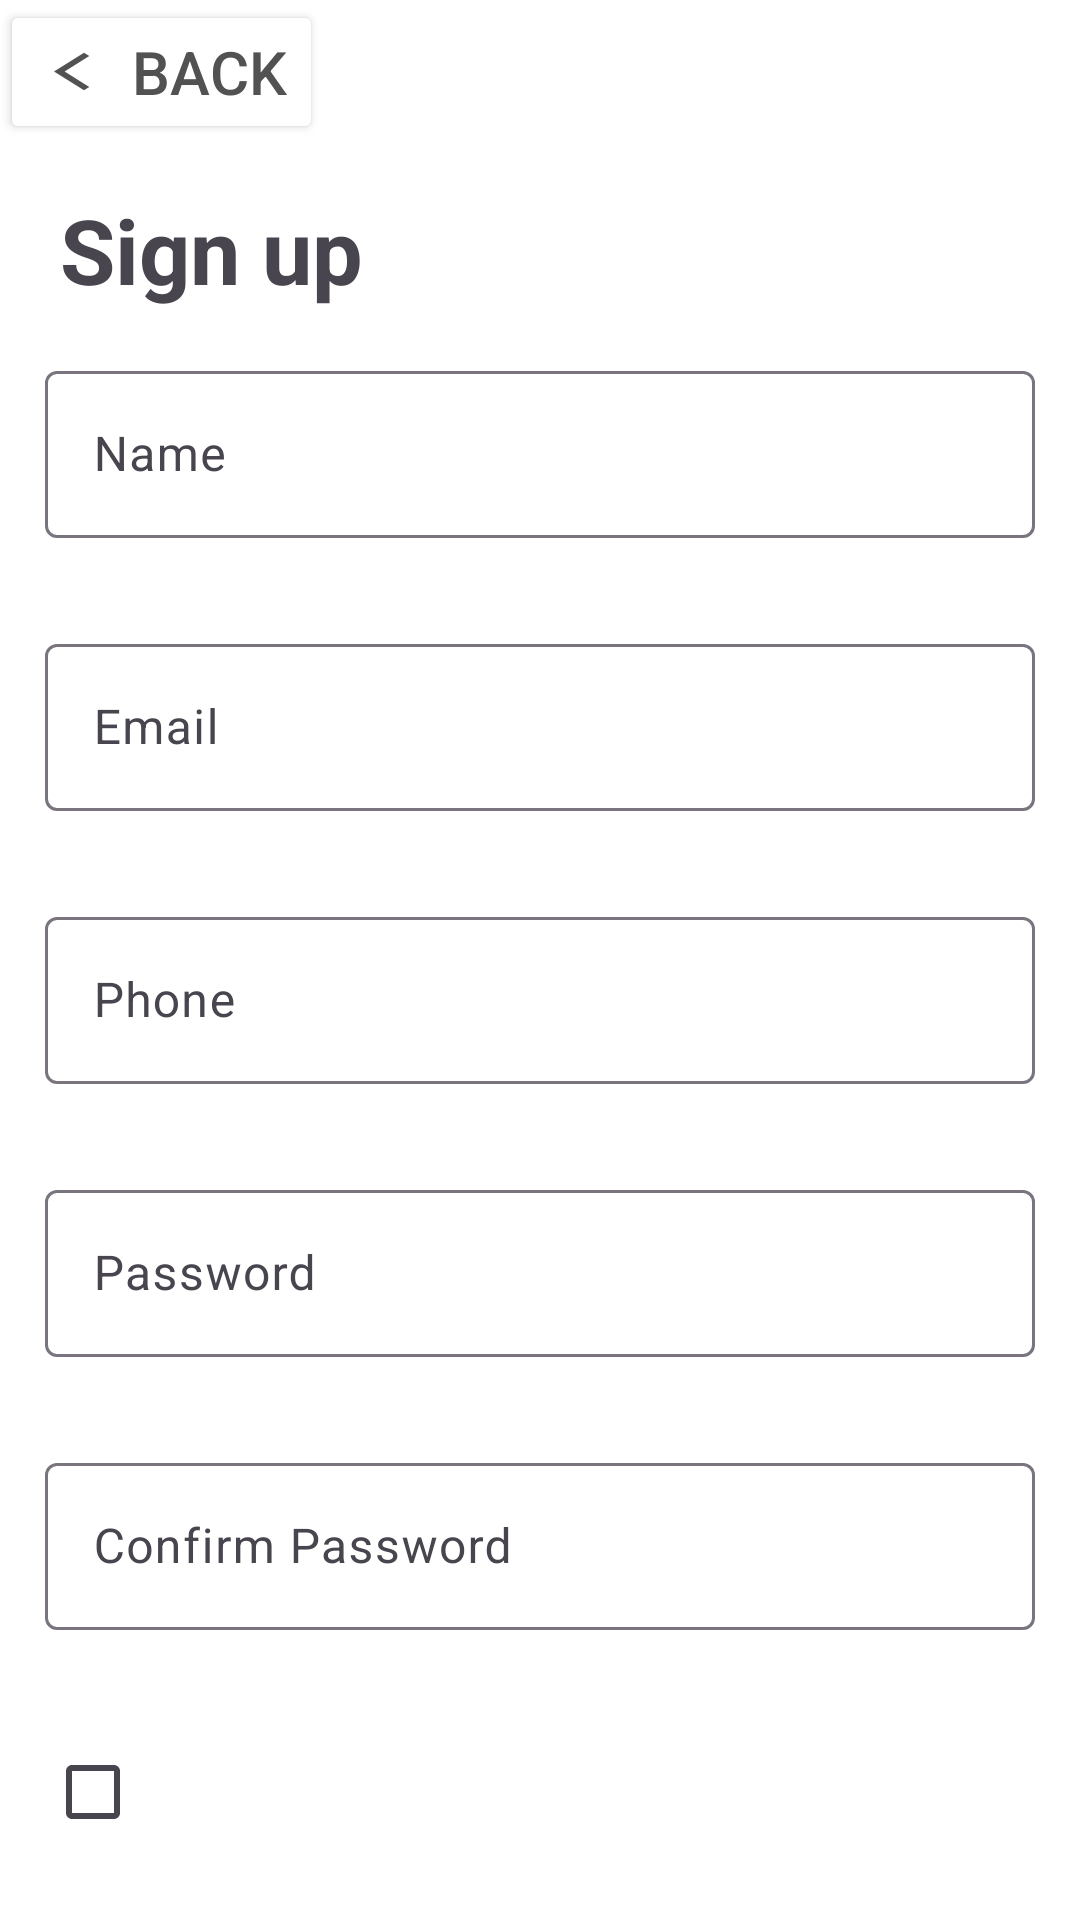

Write the Android layout XML for this screen, with the resource values it uses.
<!-- AndroidManifest.xml: application theme Theme.MyTaxiCounterD -->
<!-- res/layout/activity_signup.xml -->
<?xml version="1.0" encoding="utf-8"?>
<LinearLayout
    xmlns:android="http://schemas.android.com/apk/res/android"
    xmlns:tools="http://schemas.android.com/tools"
    xmlns:app="http://schemas.android.com/apk/res-auto"
    android:layout_width="match_parent"
    android:layout_height="match_parent"
    android:orientation="vertical"
    android:background="@color/white"
    android:fitsSystemWindows="true"
    tools:context=".SignUpActivity">

    
    <Button
        android:layout_width="wrap_content"
        android:layout_height="wrap_content"
        android:text="Back"
        android:backgroundTint="@color/white"
        android:textColor="@color/dark_gray"
        android:textSize="20sp"
        android:drawableLeft="@drawable/baseline_arrow_back"
        android:drawablePadding="8dp" />

    
    <TextView
        android:layout_width="wrap_content"
        android:layout_height="wrap_content"
        android:text="@string/sign_up1"
        android:textSize="30sp"
        android:textStyle="bold"
        android:layout_marginLeft="20dp"
        android:layout_marginTop="15dp" />

    
    <com.google.android.material.textfield.TextInputLayout
        android:layout_width="match_parent"
        android:layout_height="wrap_content"
        android:hint="@string/name1"
        android:layout_margin="15dp">
        <com.google.android.material.textfield.TextInputEditText
            android:id="@+id/etUsername"
            android:layout_width="match_parent"
            android:layout_height="wrap_content" />
    </com.google.android.material.textfield.TextInputLayout>

    
    <com.google.android.material.textfield.TextInputLayout
        android:layout_width="match_parent"
        android:layout_height="wrap_content"
        android:hint="@string/email1"
        android:layout_margin="15dp">
        <com.google.android.material.textfield.TextInputEditText
            android:id="@+id/etEmail"
            android:layout_width="match_parent"
            android:layout_height="wrap_content" />
    </com.google.android.material.textfield.TextInputLayout>

    
    <com.google.android.material.textfield.TextInputLayout
        android:layout_width="match_parent"
        android:layout_height="wrap_content"
        android:hint="@string/phone"
        android:layout_margin="15dp">
        <com.google.android.material.textfield.TextInputEditText
            android:id="@+id/etPhone"
            android:layout_width="match_parent"
            android:layout_height="wrap_content" />
    </com.google.android.material.textfield.TextInputLayout>

    
    <com.google.android.material.textfield.TextInputLayout
        android:layout_width="match_parent"
        android:layout_height="wrap_content"
        android:hint="@string/password1"
        android:layout_margin="15dp">
        <com.google.android.material.textfield.TextInputEditText
            android:id="@+id/etPassword"
            android:layout_width="match_parent"
            android:layout_height="wrap_content" />
    </com.google.android.material.textfield.TextInputLayout>

    
    <com.google.android.material.textfield.TextInputLayout
        android:layout_width="match_parent"
        android:layout_height="wrap_content"
        android:hint="@string/confirm_password"
        android:layout_margin="15dp">
        <com.google.android.material.textfield.TextInputEditText
            android:id="@+id/etConfirmPassword"
            android:layout_width="match_parent"
            android:layout_height="wrap_content" />
    </com.google.android.material.textfield.TextInputLayout>

    
    <CheckBox
        android:id="@+id/checkbox"
        android:layout_width="wrap_content"
        android:layout_height="wrap_content"
        android:layout_margin="15dp" />

    
    <Button
        android:id="@+id/btnSignUp"
        android:layout_width="match_parent"
        android:layout_height="wrap_content"
        android:text="@string/create_an_account"
        android:backgroundTint="@color/gold"
        android:textColor="@android:color/white"
        android:padding="15dp"
        android:textStyle="bold"
        android:layout_margin="15dp" />

    
    <LinearLayout
        android:layout_width="match_parent"
        android:layout_height="wrap_content"
        android:gravity="center">
        <TextView
            android:layout_width="wrap_content"
            android:layout_height="wrap_content"
            android:text="@string/already_have_an_account"
            android:textStyle="bold" />
        <Button
            android:id="@+id/btnLogin1"
            android:layout_width="wrap_content"
            android:layout_height="wrap_content"
            android:backgroundTint="@color/white"
            android:text="@string/log_in11"
            android:textColor="@color/gold" />
    </LinearLayout>

</LinearLayout>
<!-- resources referenced by this layout -->
<resources>
  <color name="dark_gray">#525252</color>
  <color name="gold">#EDAE10</color>
  <color name="white">#FFFFFFFF</color>
  <!-- drawable baseline_arrow_back (drawable) -->
  <vector xmlns:android="http://schemas.android.com/apk/res/android" android:height="15dp" android:tint="#525252" android:viewportHeight="24" android:viewportWidth="24" android:width="24dp">
        
      <path android:fillColor="@android:color/white" android:pathData="M17.77,3.77l-1.77,-1.77l-10,10l10,10l1.77,-1.77l-8.23,-8.23z"/>
      
  </vector>
  <string name="already_have_an_account">Already have an account?</string>
  <string name="confirm_password">Confirm Password</string>
  <string name="create_an_account">Create an account</string>
  <string name="email1">Email</string>
  <string name="log_in11">Log in</string>
  <string name="name1">Name</string>
  <string name="password1">Password</string>
  <string name="phone">Phone</string>
  <string name="sign_up1">Sign up</string>
  <style name="Theme.MyTaxiCounterD" parent="Base.Theme.MyTaxiCounterD" />
  <style name="Base.Theme.MyTaxiCounterD" parent="Theme.Material3.DayNight.NoActionBar">
          
          
      </style>
</resources>
